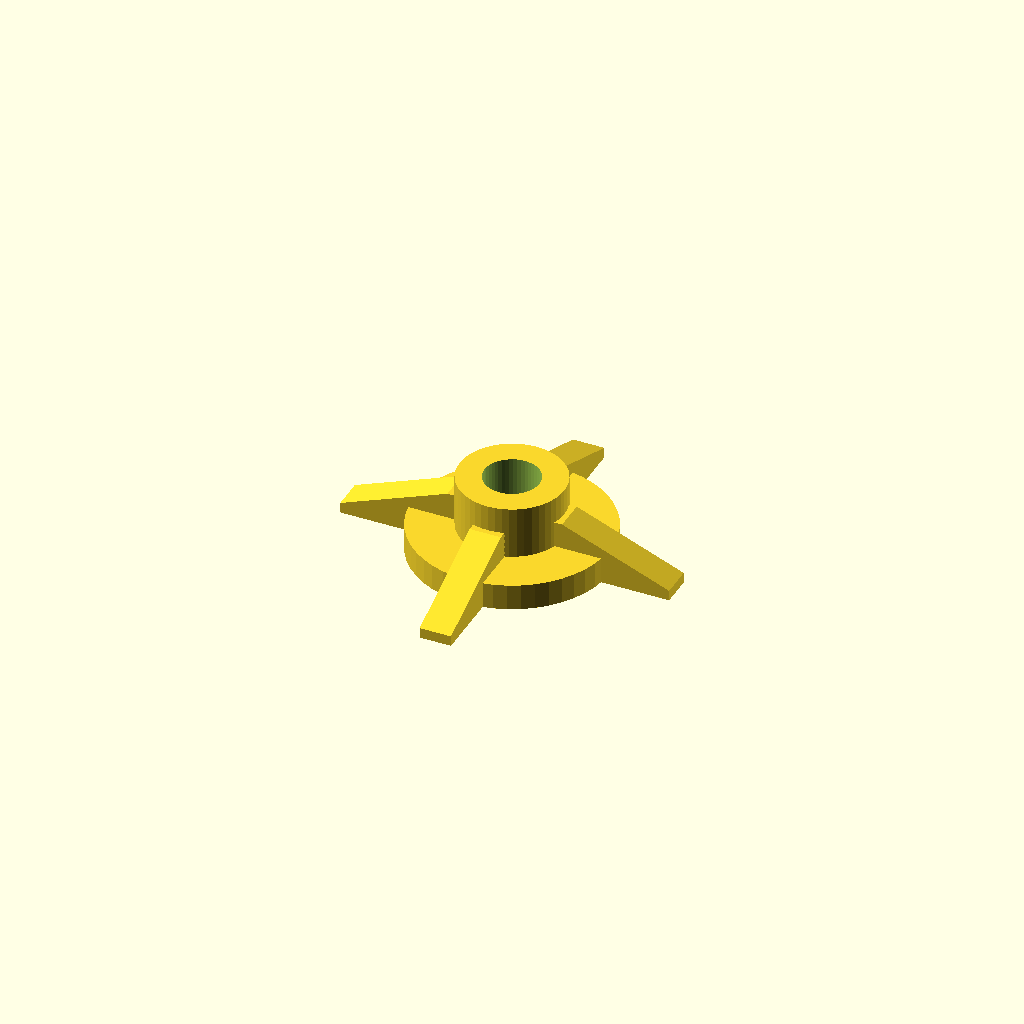
Cell 1 — every parameter at its default value.
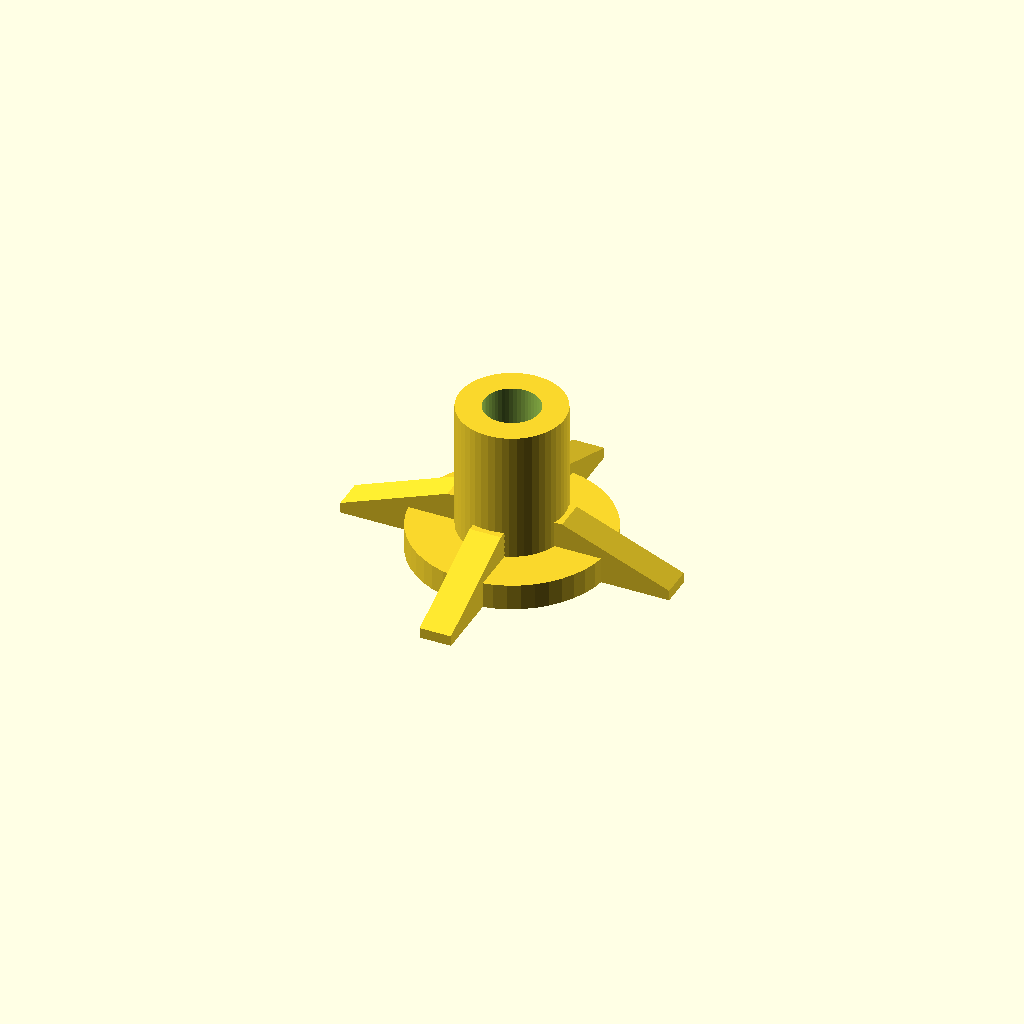
Cell 2: the same model with boss_height = 12.
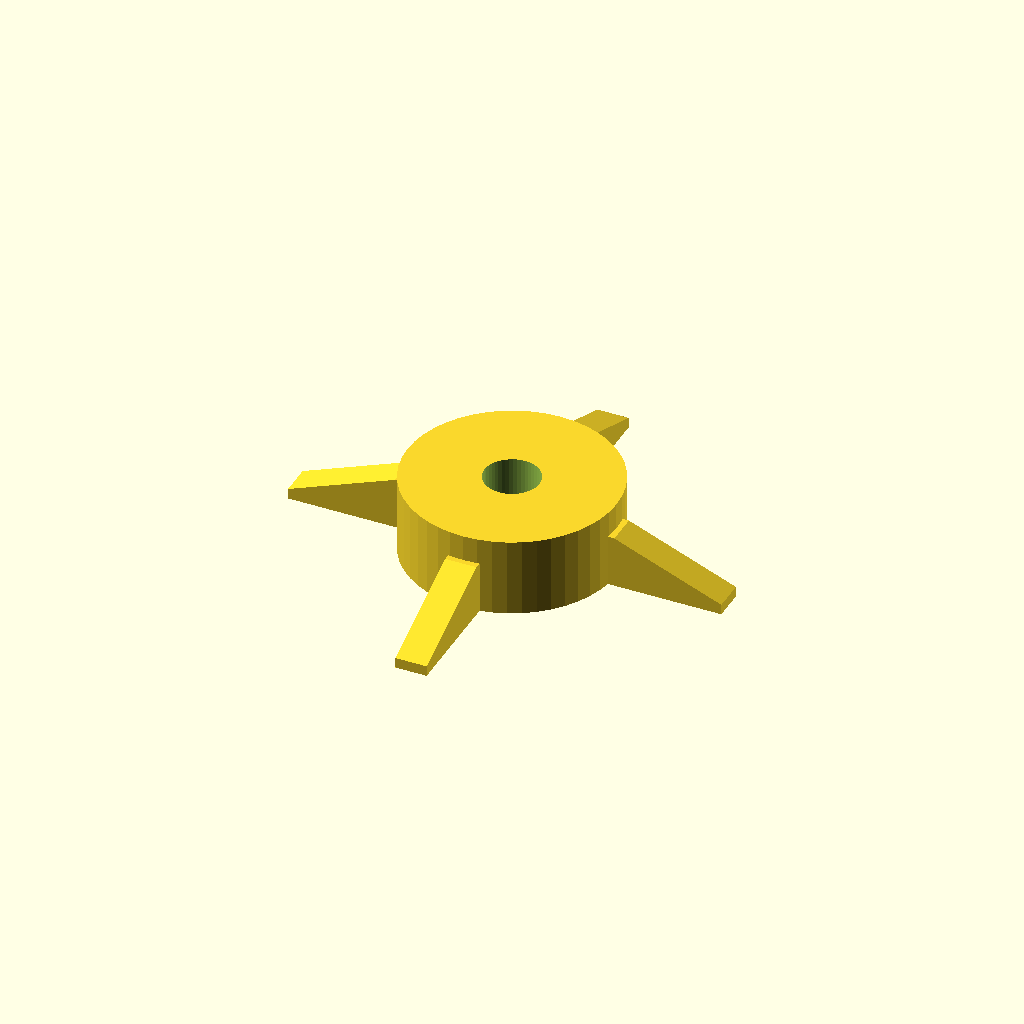
Cell 3 — boss_outer_diameter set to 16, the other parameters unchanged.
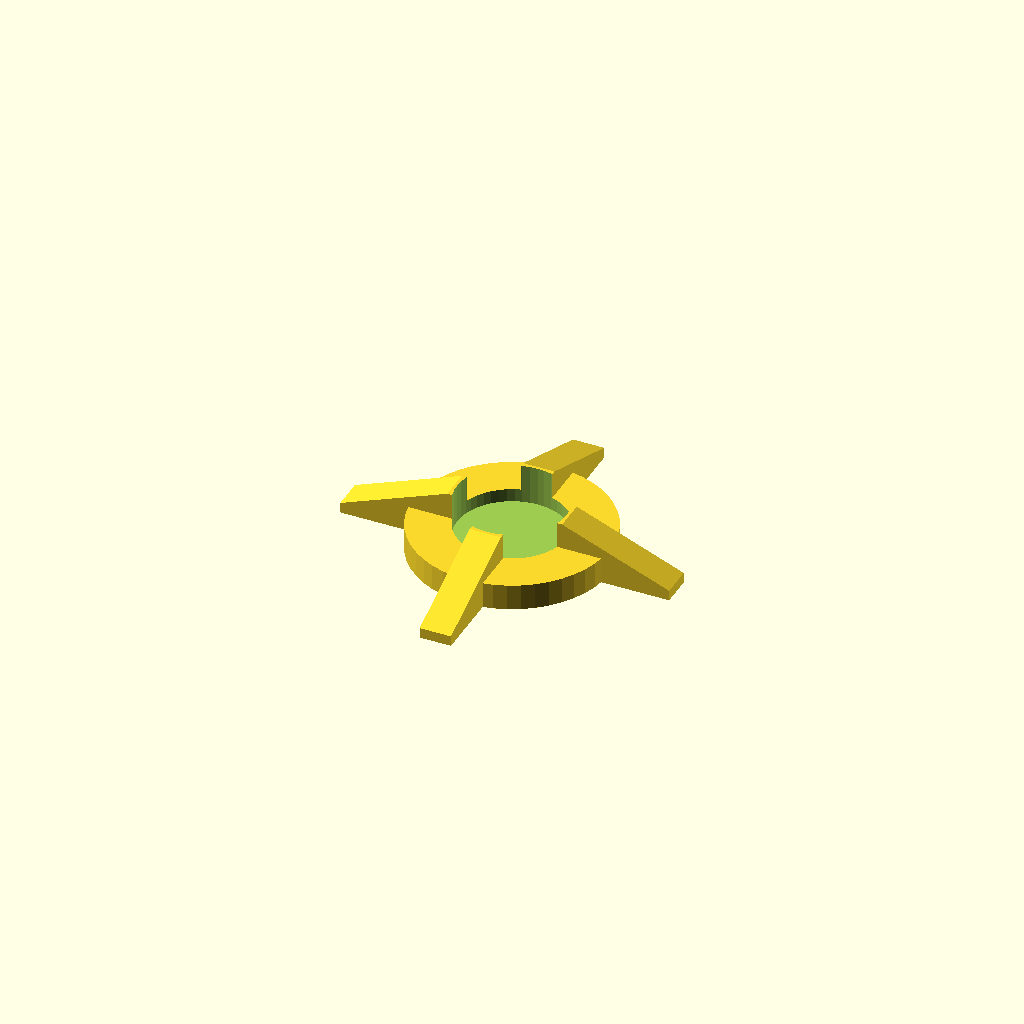
Cell 4: the same model with insert_hole_diameter = 8.4.
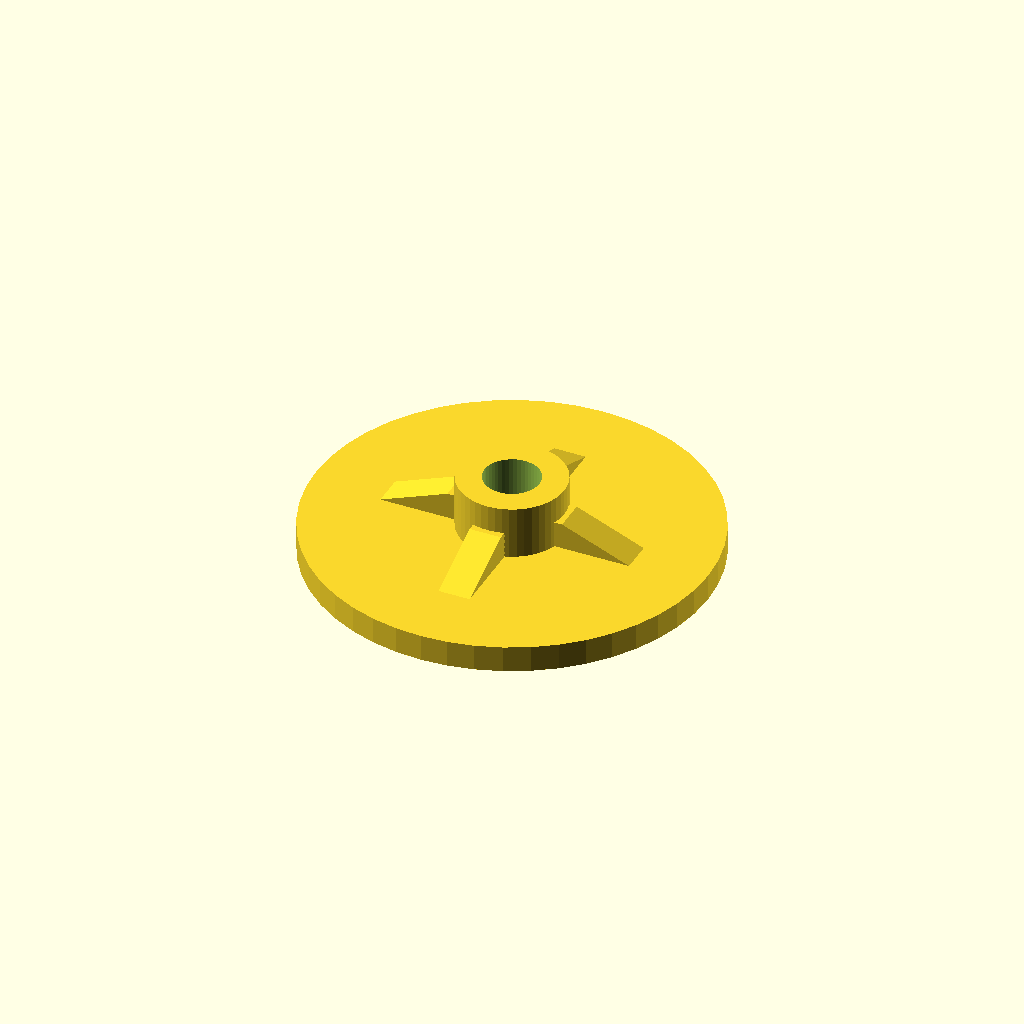
Cell 5 — base_diameter set to 30, the other parameters unchanged.
One fixed orthographic camera (rotation 55°, 0°, 25°; colour scheme Cornfield) for every cell.
OpenSCAD source file Training CAD/OPENSCAD_IMPLEMENTATION/CODE_PATTERNS/heat_set_insert_boss_pattern.scad:
// Heat-set insert boss with base pad and ribs.

$fn = 48;

boss_height = 6;
boss_outer_diameter = 8;
insert_hole_diameter = 4.2;
insert_depth = 5;
base_diameter = 15;
base_height = 2;
rib_length = 8;
rib_width = 2.4;
rib_height = 4;

module tapered_rib(angle) {
    rotate([0, 0, angle])
        hull() {
            translate([boss_outer_diameter / 2 - 0.2, -rib_width / 2, 0])
                cube([0.6, rib_width, rib_height]);
            translate([boss_outer_diameter / 2 + rib_length, -rib_width / 2, 0])
                cube([0.6, rib_width, 0.8]);
        }
}

module insert_boss() {
    difference() {
        union() {
            cylinder(h = base_height, d = base_diameter);
            cylinder(h = boss_height, d = boss_outer_diameter);
            for (a = [0, 90, 180, 270])
                tapered_rib(a);
        }
        translate([0, 0, boss_height - insert_depth - 0.02])
            cylinder(h = insert_depth + 0.05, d = insert_hole_diameter);
    }
}

insert_boss();
Customizer parameters (derived from the source; name, type, default, range or options):
boss_height: number, default 6
boss_outer_diameter: number, default 8
insert_hole_diameter: number, default 4.2
insert_depth: number, default 5
base_diameter: number, default 15
base_height: number, default 2
rib_length: number, default 8
rib_width: number, default 2.4
rib_height: number, default 4
